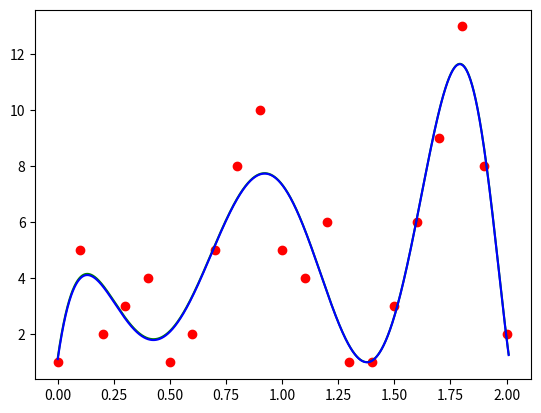

Write the Python code that produced this figure.
# ------------------------------------------------------------------------------

# Sheet 11 Exercise 31

# Niklas Markert - 1611460 / bt709885
# Lukas Thiersch - 1607110 / bt708626

# ------------------------------------------------------------------------------
import matplotlib.pyplot as plt
import numpy as np


def f_eval(poly, z):
    """Evaluates a polynomial poly in z"""
    return sum(poly[j]*(z**j) for j in range(len(poly)))


# Setting up parameters
x = np.arange(0.0, 2.1, 0.1)
y = np.asarray([1, 5, 2, 3, 4, 1, 2, 5, 8, 10, 5, 4, 6, 1, 1, 3, 6, 9, 13, 8, 2])

n = 10


# ----- 1) -----
def create_A(degree, vector, transposed=False):
    A = np.zeros((len(vector), degree+1))
    for i in range(degree + 1):
        A[:, i] = vector**i
    if transposed:
        A = A.T
    return A


# ----- 2) -----
A = create_A(n, x)
AT = create_A(n, x, True)

ATA = np.dot(AT, A)
b = np.dot(AT, y)


# ----- 3) -----
a_direct = np.linalg.solve(ATA, b)

inv = np.linalg.inv(ATA)
a_via_inv = np.dot(inv, b)


# ----- 4) -----
def plot_polynomial(poly, x_fine, color):
    f_x = f_eval(poly, x_fine)
    plt.plot(x_fine, f_x, color=color)


my_plot = plt.plot(x, y, 'ro')

x_fine = np.arange(0.0, 2.01, 0.0005)
plot_polynomial(a_direct, x_fine, 'green')
plot_polynomial(a_via_inv, x_fine, 'blue')

plt.show()


# ----- 5) -----
print('----- 5) -----')

errors_direct = np.linalg.norm(np.dot(A, a_direct) - y, ord=2)
print(n, 'Error from a_direct:', errors_direct)

errors_via_inv = np.linalg.norm(np.dot(A, a_via_inv) - y, ord=2)
print(n, 'Error from a_via_inv:', errors_via_inv)


# ---------------------------------------------------
# Does the error for a_direct always decrease with higher n?
#
# No, with n=13 the error is 4.621.. but with n=14 the error increases to 4.674...
# In all other cases the error for a_direct decreases with higher n.
# ---------------------------------------------------
# Briefly describe your observations regarding the error for a_via_inv.
#
# From n=1 up to n=10 the error for a_via_inv is approximately the same as the error for a_direct.
# But beginning at n=12 the error for a_via_inv is rapidly increasing, with a peak at n=13 where the error is 85.707...
# ---------------------------------------------------
